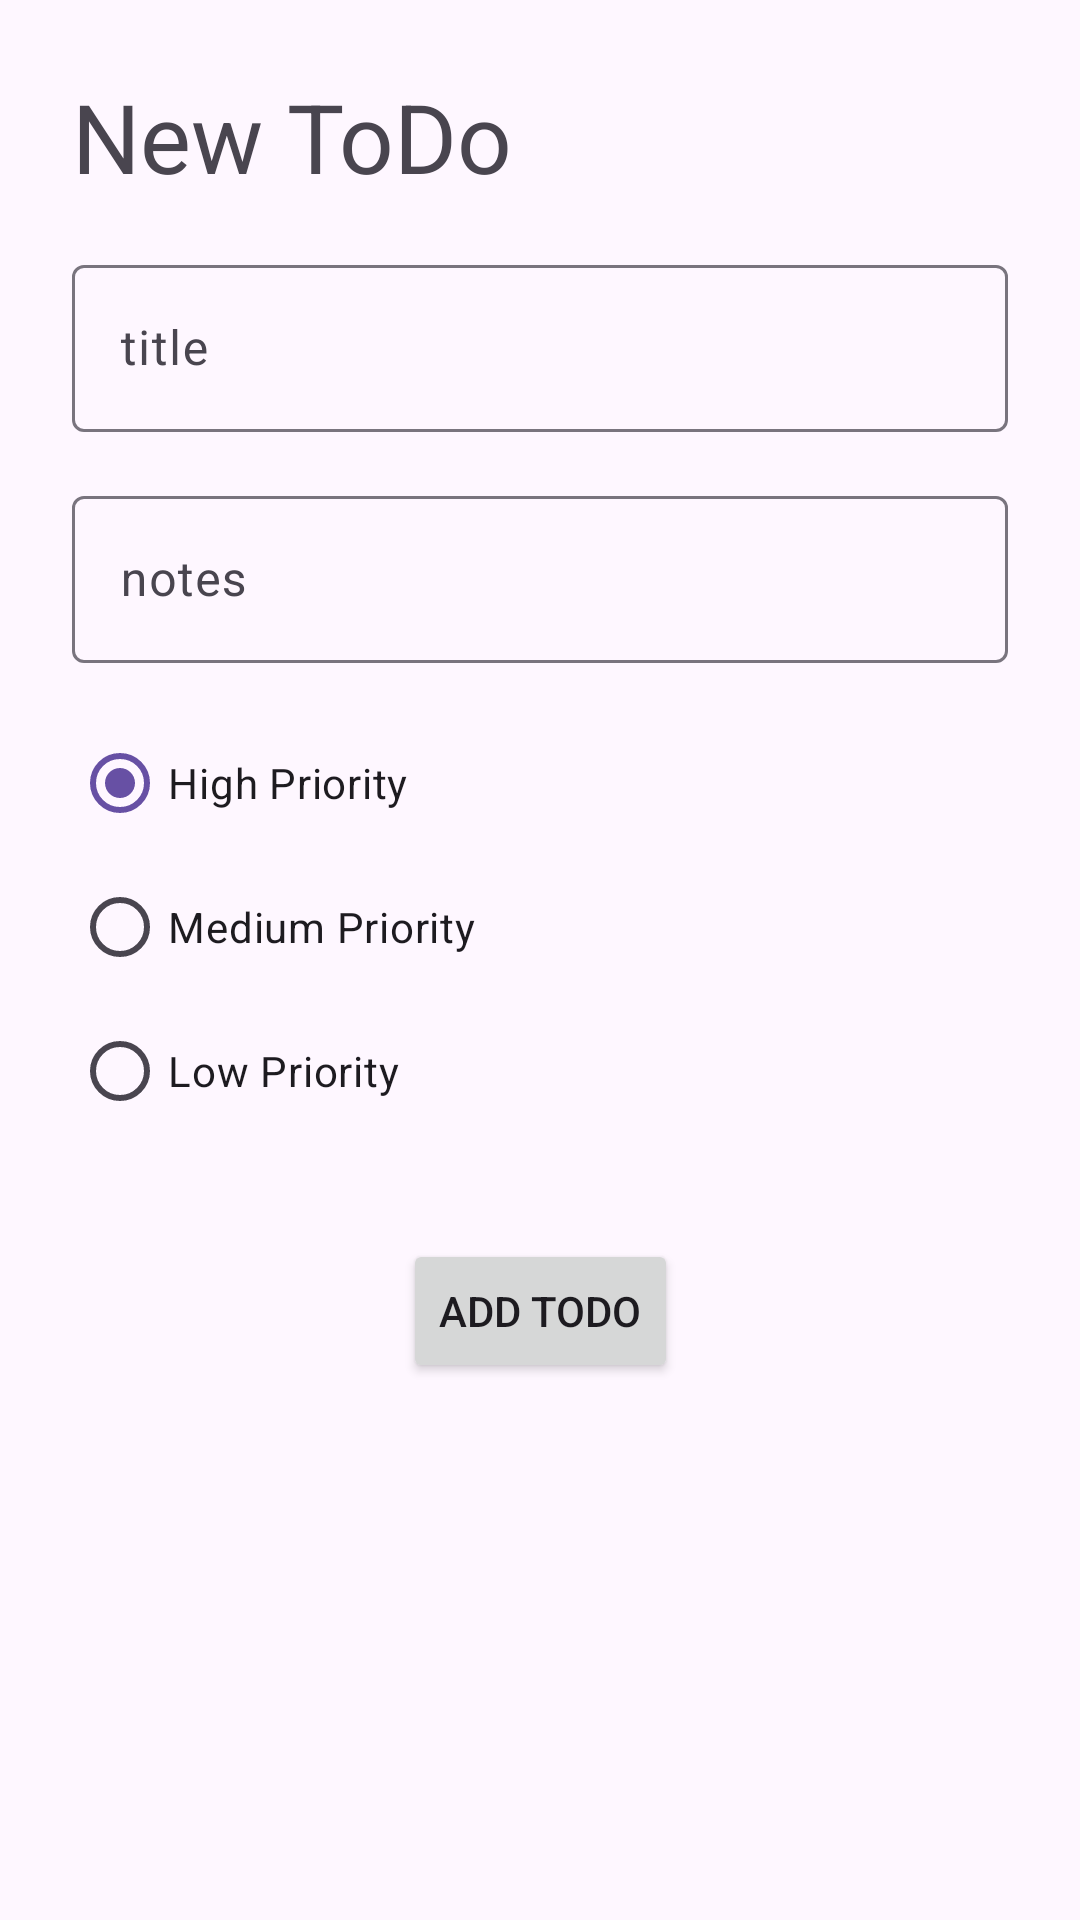

Reconstruct the res/layout file that produces this screen, plus the resources it refers to.
<!-- AndroidManifest.xml: application theme Theme.RoomDataBinding -->
<!-- res/layout/fragment_create.xml -->
<?xml version="1.0" encoding="utf-8"?>
<androidx.constraintlayout.widget.ConstraintLayout xmlns:android="http://schemas.android.com/apk/res/android"
    xmlns:tools="http://schemas.android.com/tools"
    android:layout_width="match_parent"
    android:layout_height="match_parent"
    xmlns:app="http://schemas.android.com/apk/res-auto"
    tools:context=".view.CreateFragment"
    android:padding="24dp">

    <TextView
        android:id="@+id/tvTitle"
        android:layout_width="match_parent"
        android:layout_height="wrap_content"
        android:text="New ToDo"
        android:textSize="32sp"
        app:layout_constraintStart_toStartOf="parent"
        app:layout_constraintTop_toTopOf="parent"/>

    <com.google.android.material.textfield.TextInputLayout
        android:id="@+id/textInputLayout"
        android:layout_width="match_parent"
        android:layout_height="wrap_content"
        android:layout_marginTop="16dp"
        app:layout_constraintEnd_toEndOf="parent"
        app:layout_constraintStart_toStartOf="parent"
        app:layout_constraintTop_toBottomOf="@+id/tvTitle">

        <com.google.android.material.textfield.TextInputEditText
            android:layout_width="match_parent"
            android:layout_height="wrap_content"
            android:hint="title"
            android:id="@+id/etTitle" />
    </com.google.android.material.textfield.TextInputLayout>

    <com.google.android.material.textfield.TextInputLayout
        android:id="@+id/textInputLayout2"
        android:layout_width="match_parent"
        android:layout_height="wrap_content"
        android:layout_marginTop="16dp"
        app:layout_constraintEnd_toEndOf="parent"
        app:layout_constraintStart_toStartOf="parent"
        app:layout_constraintTop_toBottomOf="@+id/textInputLayout">

        <com.google.android.material.textfield.TextInputEditText
            android:layout_width="match_parent"
            android:layout_height="wrap_content"
            android:hint="notes"
            android:id="@+id/etNotes"/>
    </com.google.android.material.textfield.TextInputLayout>

    <RadioGroup
        android:id="@+id/radioGroupPriority"
        android:layout_width="wrap_content"
        android:layout_height="wrap_content"
        android:layout_marginTop="16dp"
        app:layout_constraintStart_toStartOf="parent"
        app:layout_constraintTop_toBottomOf="@+id/textInputLayout2">

        <RadioButton
            android:id="@+id/radioHigh"
            android:layout_width="match_parent"
            android:layout_height="wrap_content"
            android:tag="3"
            android:checked="true"
            android:text="High Priority" />

        <RadioButton
            android:id="@+id/radioMedium"
            android:tag="2"
            android:layout_width="match_parent"
            android:layout_height="wrap_content"
            android:text="Medium Priority" />

        <RadioButton
            android:tag="1"
            android:id="@+id/radioLow"
            android:layout_width="match_parent"
            android:layout_height="wrap_content"
            android:text="Low Priority" />
    </RadioGroup>

    <Button
        android:id="@+id/btnAdd"
        android:layout_width="wrap_content"
        android:layout_height="wrap_content"
        android:layout_marginTop="32dp"
        android:text="ADD TODO"
        app:layout_constraintEnd_toEndOf="parent"
        app:layout_constraintStart_toStartOf="parent"
        app:layout_constraintTop_toBottomOf="@+id/radioGroupPriority" />


</androidx.constraintlayout.widget.ConstraintLayout>
<!-- resources referenced by this layout -->
<resources>
  <style name="Theme.RoomDataBinding" parent="Base.Theme.RoomDataBinding" />
  <style name="Base.Theme.RoomDataBinding" parent="Theme.Material3.DayNight.NoActionBar">
          
          
      </style>
</resources>
